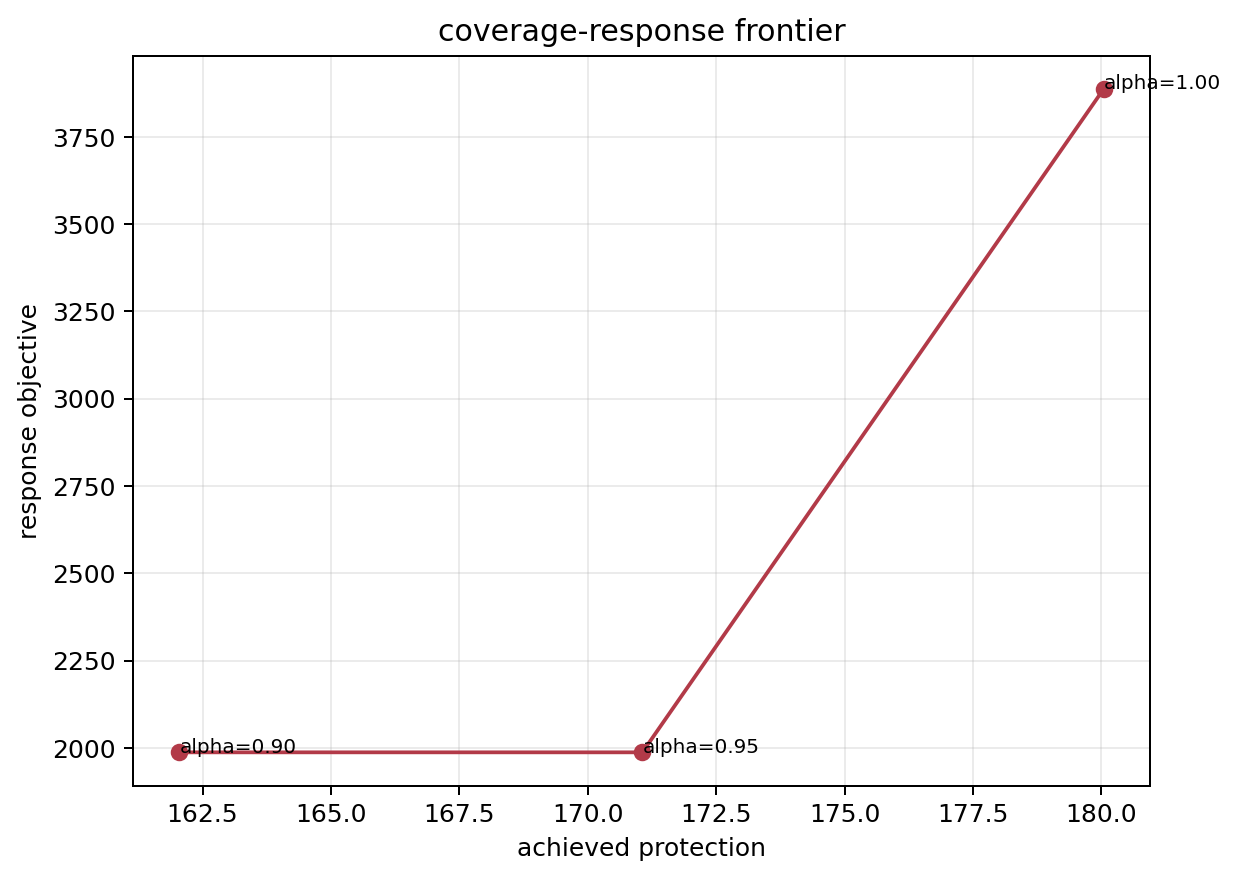

Data behind this chart, as committed beside it:
scenario_id, alpha, coverage_target, achieved_protection, response_objective, budget_used, tourism_penalty_used, selected_site_count, selected_people, selected_cars, selected_drones, selected_cameras, locked_down_waterholes, selected_interventions
etosha_placeholder_baseline, 1.0, 180, 180, 3887, 42695, 1200, 57, 0, 55, 19, 0, 0, 3
etosha_placeholder_baseline, 0.95, 171, 171.1, 1987, 42700, 0.0, 98, 0, 92, 20, 0, 0, 0
etosha_placeholder_baseline, 0.9, 162, 162, 1987, 42700, 0.0, 98, 0, 79, 20, 0, 0, 0
